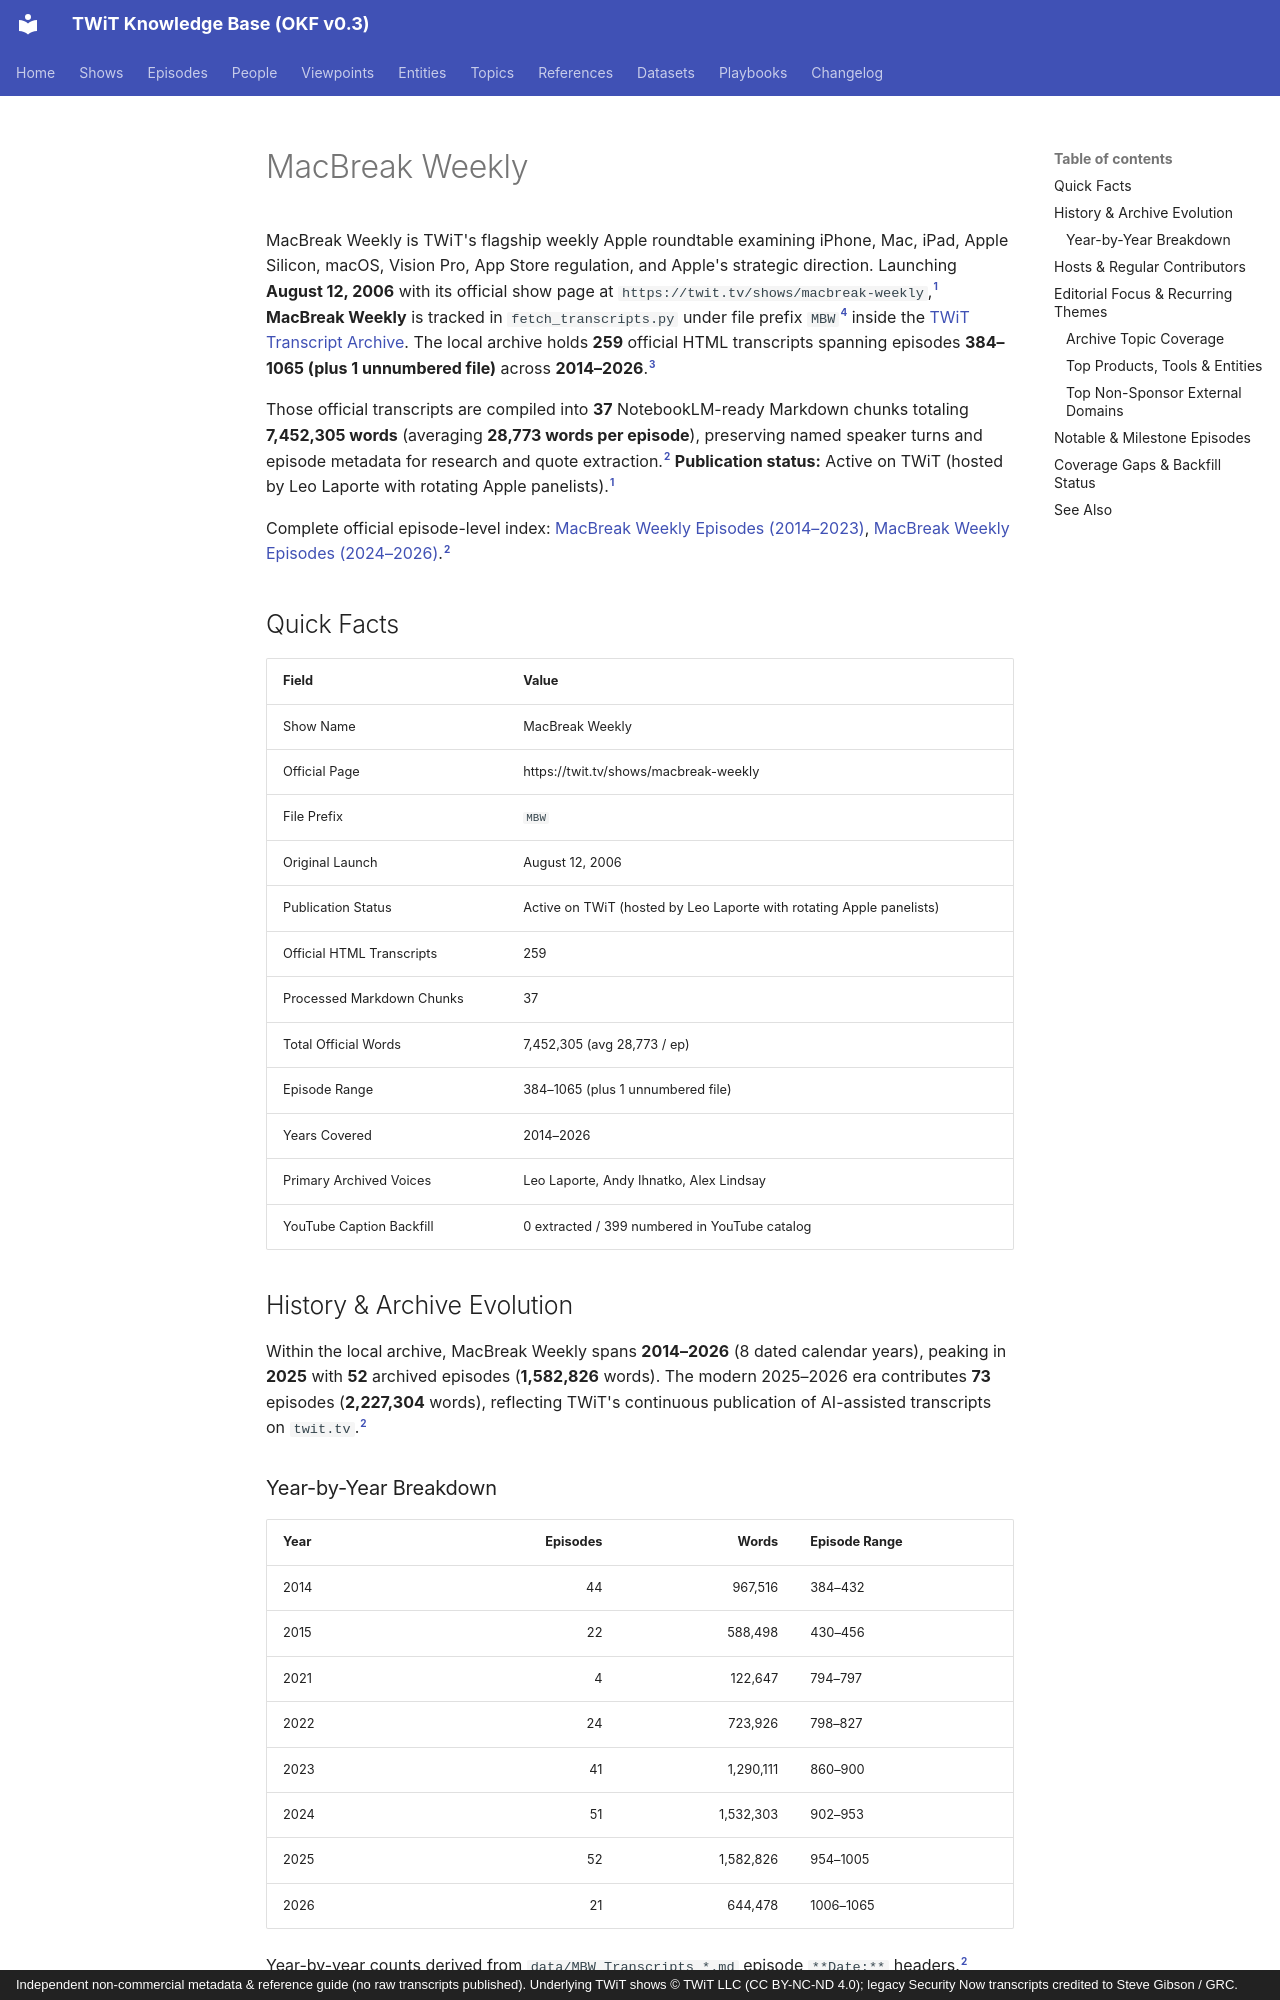

repository: jscott5811/twit-okf-site · page: shows/mbw/index.html · generator: mkdocs · copyright: Independent non-commercial metadata & reference guide (no raw transcripts published). Underlying TWiT shows © TWiT LLC (CC BY-NC-ND 4.0); legacy Security Now transcripts credited to Steve Gibson / GRC.

---
type: show
title: "MacBreak Weekly"
description: "MacBreak Weekly (MBW) transcript archive covering 259 official episodes (384–1065 (plus 1 unnumbered file), 2014–2026) across 37 NotebookLM-ready Markdown chunks (7,452,305 words)."
tags: [twit, show, mbw, apple-ecosystem, android-and-mobile, tech-policy-and-media]
generated:
  by: "antigravity/gemini-4-neon-medium"
  at: "2026-11-23T22:50:24Z"
sources:
  - id: "twit-show-page"
    resource: "https://twit.tv/shows/macbreak-weekly"
    title: "Official TWiT.tv show page for MacBreak Weekly"
  - id: "mbw-md"
    resource: "local archive data/MBW_Transcripts_*.md"
    title: "MacBreak Weekly processed Markdown transcript chunks (37 files)"
  - id: "mbw-html"
    resource: "local archive data/MBW_*.html"
    title: "MacBreak Weekly raw HTML transcript files (259 files)"
  - id: "show-map"
    resource: "local repo fetch_transcripts.py"
    title: "TWiT Transcript Archiver SHOW_MAP configuration"
  - id: "yt-catalog"
    resource: "local archive data_youtube/_catalog.json"
    title: "Discovered TWiT YouTube channel video catalog"
---

MacBreak Weekly is TWiT's flagship weekly Apple roundtable examining iPhone, Mac, iPad, Apple Silicon, macOS, Vision Pro, App Store regulation, and Apple's strategic direction. Launching **August 12, 2006** with its official show page at `https://twit.tv/shows/macbreak-weekly`,[^twit-show-page] **MacBreak Weekly** is tracked in `fetch_transcripts.py` under file prefix `MBW`[^show-map] inside the [TWiT Transcript Archive](../datasets/twit-transcript-archive.md). The local archive holds **259** official HTML transcripts spanning episodes **384–1065 (plus 1 unnumbered file)** across **2014–2026**.[^mbw-html]

Those official transcripts are compiled into **37** NotebookLM-ready Markdown chunks totaling **7,452,305 words** (averaging **28,773 words per episode**), preserving named speaker turns and episode metadata for research and quote extraction.[^mbw-md] **Publication status:** Active on TWiT (hosted by Leo Laporte with rotating Apple panelists).[^twit-show-page]

Complete official episode-level index: [MacBreak Weekly Episodes (2014–2023)](../episodes/mbw-2015-2023.md), [MacBreak Weekly Episodes (2024–2026)](../episodes/mbw-2024-2026.md).[^mbw-md]

## Quick Facts

| Field | Value |
| :--- | :--- |
| Show Name | MacBreak Weekly |
| Official Page | https://twit.tv/shows/macbreak-weekly |
| File Prefix | `MBW` |
| Original Launch | August 12, 2006 |
| Publication Status | Active on TWiT (hosted by Leo Laporte with rotating Apple panelists) |
| Official HTML Transcripts | 259 |
| Processed Markdown Chunks | 37 |
| Total Official Words | 7,452,305 (avg 28,773 / ep) |
| Episode Range | 384–1065 (plus 1 unnumbered file) |
| Years Covered | 2014–2026 |
| Primary Archived Voices | Leo Laporte, Andy Ihnatko, Alex Lindsay |
| YouTube Caption Backfill | 0 extracted / 399 numbered in YouTube catalog |

## History & Archive Evolution

Within the local archive, MacBreak Weekly spans **2014–2026** (8 dated calendar years), peaking in **2025** with **52** archived episodes (**1,582,826** words). The modern 2025–2026 era contributes **73** episodes (**2,227,304** words), reflecting TWiT's continuous publication of AI-assisted transcripts on `twit.tv`.[^mbw-md]

### Year-by-Year Breakdown

| Year | Episodes | Words | Episode Range |
| :--- | ---: | ---: | :--- |
| 2014 | 44 | 967,516 | 384–432 |
| 2015 | 22 | 588,498 | 430–456 |
| 2021 | 4 | 122,647 | 794–797 |
| 2022 | 24 | 723,926 | 798–827 |
| 2023 | 41 | 1,290,111 | 860–900 |
| 2024 | 51 | 1,532,303 | 902–953 |
| 2025 | 52 | 1,582,826 | 954–1005 |
| 2026 | 21 | 644,478 | 1006–1065 |

Year-by-year counts derived from `data/MBW_Transcripts_*.md` episode `**Date:**` headers.[^mbw-md]
